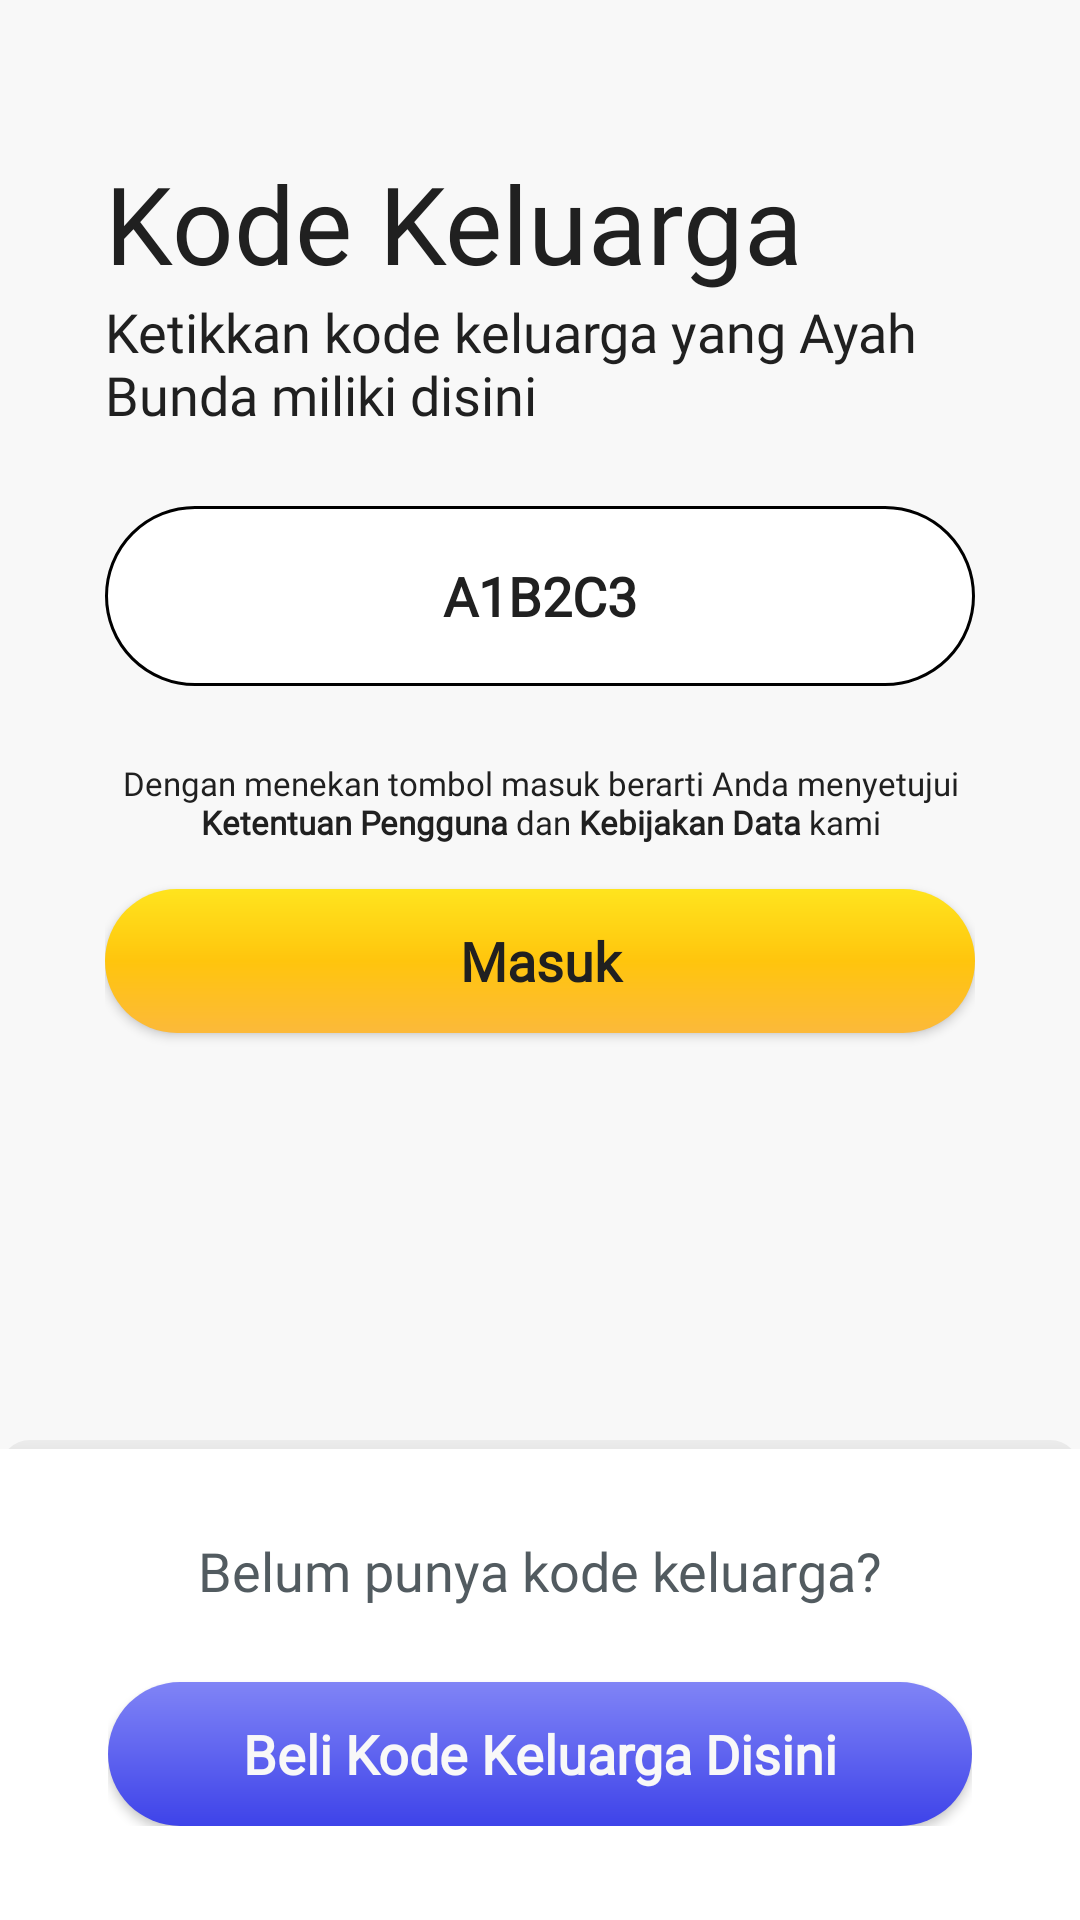

The Android layout XML behind this screen, and the referenced resources:
<!-- AndroidManifest.xml: application theme Theme.Tugas2MonitoriApplication -->
<!-- res/layout/activity_login_code.xml -->
<?xml version="1.0" encoding="utf-8"?>
<LinearLayout xmlns:android="http://schemas.android.com/apk/res/android"
    xmlns:app="http://schemas.android.com/apk/res-auto"
    xmlns:tools="http://schemas.android.com/tools"
    android:layout_width="match_parent"
    android:layout_height="match_parent"
    android:orientation="vertical"
    android:background="@color/white_3"
    tools:context=".LoginCodeActivity">

    <LinearLayout
        android:layout_width="match_parent"
        android:layout_height="match_parent"
        android:layout_weight="1"
        android:orientation="vertical"
        android:paddingTop="50dp"
        android:paddingHorizontal="35dp">
        <TextView
            android:layout_width="match_parent"
            android:layout_height="wrap_content"
            android:text="@string/kode_keluarga"
            android:textColor="@color/black_3"
            android:textSize="36sp"
            android:fontFamily="@font/nunito_bold"/>
        <TextView
            android:layout_width="match_parent"
            android:layout_height="wrap_content"
            android:text="@string/ketikkan_kode_keluarga"
            android:textColor="@color/black_3"
            android:textSize="18sp"
            android:fontFamily="@font/rubik_regular"/>
        <EditText
            android:layout_width="match_parent"
            android:layout_marginVertical="25dp"
            android:layout_height="60dp"
            android:text="A1B2C3"
            android:textColor="@color/black_3"
            android:fontFamily="@font/rubik_regular"
            android:textStyle="bold"
            android:textAlignment="center"
            android:textColorHint="@color/black_3"
            android:background="@drawable/bg_edit_text"/>
        <TextView
            android:layout_width="match_parent"
            android:layout_height="wrap_content"
            android:text="@string/kalimat_persetujuan"
            android:textColor="@color/black_3"
            android:textSize="11sp"
            android:textAlignment="center"
            android:fontFamily="@font/rubik_regular"/>
        <Button
            android:layout_width="match_parent"
            android:layout_height="wrap_content"
            android:text="@string/masuk"
            android:textAllCaps="false"
            android:fontFamily="@font/rubik_regular"
            android:textStyle="bold"
            android:layout_centerInParent="true"
            android:textSize="@dimen/ukuran_text_button"
            android:textColor="@color/black_3"
            android:background="@drawable/bg_btn"
            android:onClick="showBiodataActivity"
            android:layout_marginTop="15dp"/>

    </LinearLayout>
    <RelativeLayout
        android:layout_width="match_parent"
        android:layout_height="match_parent"
        android:layout_weight="3"
        android:paddingHorizontal="36dp"
        android:background="@drawable/bg_layout_btn">
        <LinearLayout
            android:layout_width="match_parent"
            android:layout_height="wrap_content"
            android:orientation="vertical"
            android:layout_centerInParent="true">
            <TextView
                android:layout_width="wrap_content"
                android:layout_height="wrap_content"
                android:text="@string/pertanyaan_kepunyaan_kode_keluarga"
                android:textColor="@color/gunmetal"
                android:textSize="18dp"
                android:fontFamily="@font/rubik_regular"
                android:layout_gravity="center"/>
            <Button
                android:layout_width="match_parent"
                android:layout_height="wrap_content"
                android:layout_marginTop="25dp"
                android:text="@string/beli_kode_keluarga_disini"
                android:textAllCaps="false"
                android:fontFamily="@font/rubik_regular"
                android:textStyle="bold"
                android:layout_gravity="center"
                android:textSize="@dimen/ukuran_text_button"
                android:textColor="@color/white_3"
                android:background="@drawable/bg_btn_blue"/>
        </LinearLayout>
    </RelativeLayout>


</LinearLayout>
<!-- resources referenced by this layout -->
<resources>
  <color name="black_3">#202020</color>
  <color name="gunmetal">#525B60</color>
  <color name="white_3">#F8F8F8</color>
  <dimen name="ukuran_text_button">18sp</dimen>
  <!-- drawable bg_btn (drawable) -->
  <?xml version="1.0" encoding="utf-8"?>
  <layer-list xmlns:android="http://schemas.android.com/apk/res/android">
      <item>
          <shape android:shape="rectangle">
              <gradient android:startColor="@color/butterscotch"
                  android:centerColor="@color/sun_flower"
                  android:endColor="@color/sun_yellow"
                  android:angle="90"/>
              <corners android:radius="50dp"/>
          </shape>
      </item>
  </layer-list>
  <!-- drawable bg_btn_blue (drawable) -->
  <?xml version="1.0" encoding="utf-8"?>
  <layer-list xmlns:android="http://schemas.android.com/apk/res/android">
      <item>
          <shape android:shape="rectangle">
              <gradient
                  android:startColor="@color/warm_blue"
                  android:endColor="@color/lavender_blue"
                  android:angle="90"/>
              <corners android:radius="50dp"/>
          </shape>
      </item>
  </layer-list>
  <!-- drawable bg_edit_text (drawable) -->
  <?xml version="1.0" encoding="utf-8"?>
  <layer-list xmlns:android="http://schemas.android.com/apk/res/android">
      <item>
          <shape android:shape="rectangle">
              <solid android:color="@color/white"/>
              <stroke android:color="@color/black" android:width="1dp"/>
              <corners android:radius="50dp"/>
          </shape>
      </item>
  </layer-list>
  <!-- drawable bg_layout_btn (drawable) -->
  <?xml version="1.0" encoding="utf-8"?>
  <layer-list xmlns:android="http://schemas.android.com/apk/res/android">
      <item >
          <shape android:shape="rectangle">
              <gradient
                  android:startColor="@color/black"
                  android:endColor="#0C000000"
                  android:angle="90"/>
              <corners android:radius="10dp"/>
          </shape>
      </item>
      <item android:top="3dp">
          <shape>
              <solid android:color="@color/white"/>
          </shape>
      </item>
  </layer-list>
  <string name="beli_kode_keluarga_disini">Beli Kode Keluarga Disini</string>
  <string name="kalimat_persetujuan">Dengan menekan tombol masuk berarti Anda menyetujui <b>Ketentuan Pengguna</b> dan <b>Kebijakan Data</b> kami</string>
  <string name="ketikkan_kode_keluarga">Ketikkan kode keluarga yang Ayah Bunda miliki disini</string>
  <string name="kode_keluarga">Kode Keluarga</string>
  <string name="masuk">Masuk</string>
  <string name="pertanyaan_kepunyaan_kode_keluarga">Belum punya kode keluarga?</string>
  <style name="Theme.Tugas2MonitoriApplication" parent="Theme.AppCompat.NoActionBar">
          
          <item name="colorPrimary">@color/purple_500</item>
          <item name="colorPrimaryVariant">@color/purple_700</item>
          <item name="colorOnPrimary">@color/white</item>
          
          <item name="colorSecondary">@color/teal_200</item>
          <item name="colorSecondaryVariant">@color/teal_700</item>
          <item name="colorOnSecondary">@color/black</item>
          
          <item name="android:statusBarColor" tools:targetApi="l">?attr/colorPrimaryVariant</item>
          
      </style>
  <color name="butterscotch">#FCB93A</color>
  <color name="sun_flower">#FFC50D</color>
  <color name="sun_yellow">#FFE41E</color>
  <color name="warm_blue">#3E43E9</color>
  <color name="lavender_blue">#8084F6</color>
  <color name="white">#FFFFFFFF</color>
  <color name="black">#FF000000</color>
  <color name="purple_500">#FF6200EE</color>
  <color name="purple_700">#FF3700B3</color>
  <color name="teal_200">#FF03DAC5</color>
  <color name="teal_700">#FF018786</color>
</resources>
